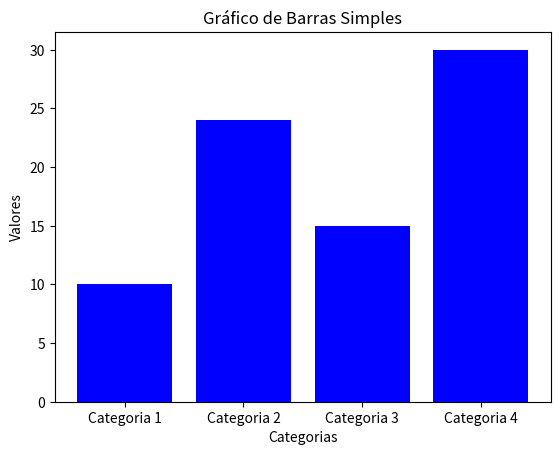

Write Python code to recreate this figure.
import matplotlib.pyplot as plt

# Dados para o gráfico de barras
categorias = ['Categoria 1', 'Categoria 2', 'Categoria 3', 'Categoria 4']
valores = [10, 24, 15, 30]

# Criar o gráfico de barras
plt.bar(categorias, valores, color='blue')

# Adicionar rótulos e título
plt.xlabel('Categorias')
plt.ylabel('Valores')
plt.title('Gráfico de Barras Simples')

# Exibir o gráfico
plt.show()
